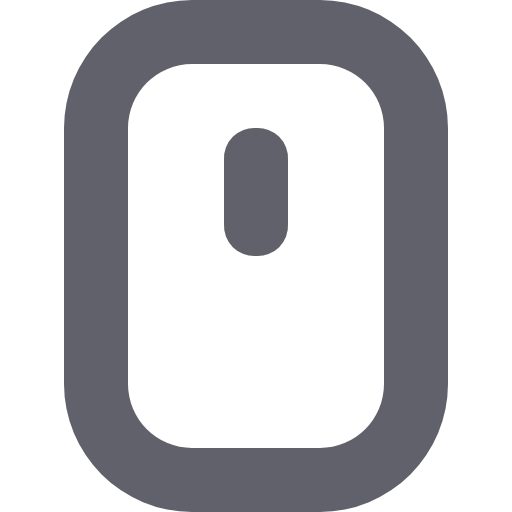
t = 0.00 s
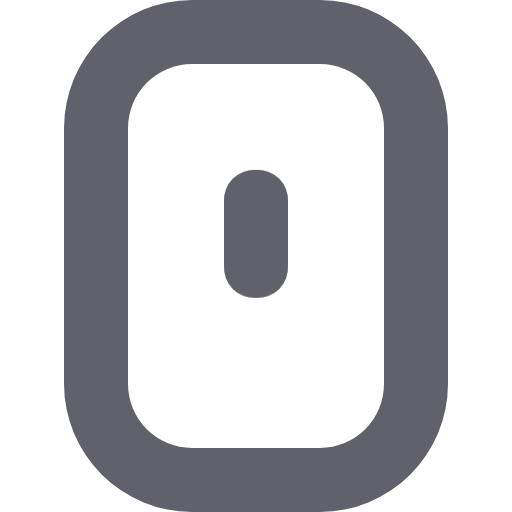
t = 0.13 s
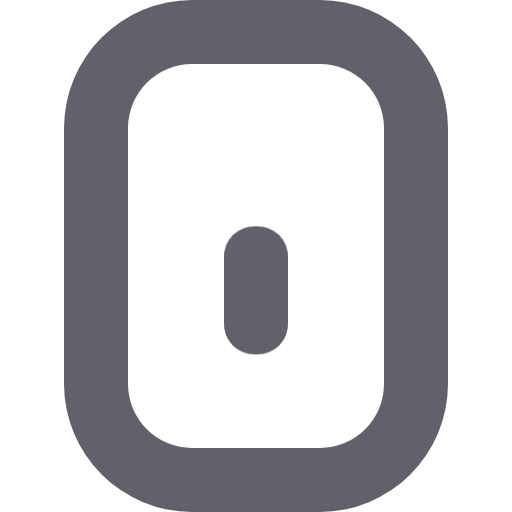
t = 0.38 s
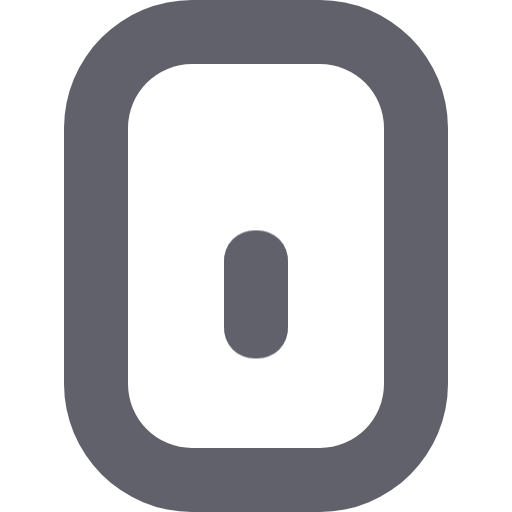
t = 0.50 s
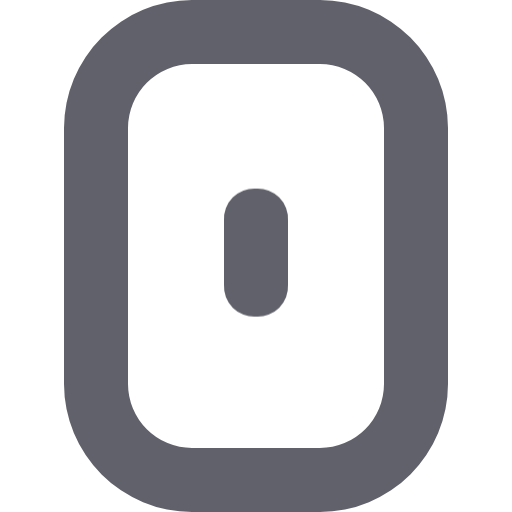
t = 0.63 s
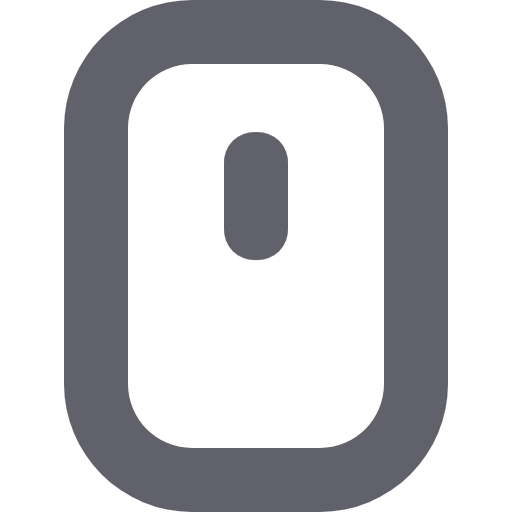
t = 0.88 s

The animated SVG that drew these frames (rendered in a browser with its animation timeline set to each time). Animation: 1 CSS @keyframes rule; one cycle of 1.00 s, repeats indefinitely.

<svg xmlns="http://www.w3.org/2000/svg" height="16" width="16" viewBox="0 0 16 16"><title>mouse anim</title><g fill="#61616b" class="nc-icon-wrapper"><g class="nc-loop-mouse-16-icon-f"><path d="M10,0H6A4.012,4.012,0,0,0,2,4v8a4.012,4.012,0,0,0,4,4h4a4.012,4.012,0,0,0,4-4V4A4.012,4.012,0,0,0,10,0Zm2,12a2.006,2.006,0,0,1-2,2H6a2.006,2.006,0,0,1-2-2V4A2.006,2.006,0,0,1,6,2h4a2.006,2.006,0,0,1,2,2Z" fill="#61616b"></path><path d="M8,4A.945.945,0,0,0,7,5V7A.945.945,0,0,0,8,8,.945.945,0,0,0,9,7V5A.945.945,0,0,0,8,4Z" fill="#61616b" data-color="color-2"></path></g><style>.nc-loop-mouse-16-icon-f>:nth-child(2){--animation-duration:1s;transform-origin:50% 50%;animation:nc-loop-mouse-anim var(--animation-duration) infinite}@keyframes nc-loop-mouse-anim{0%,100%{transform:translateY(0)}50%{transform:translateY(20%)}}</style></g></svg>
